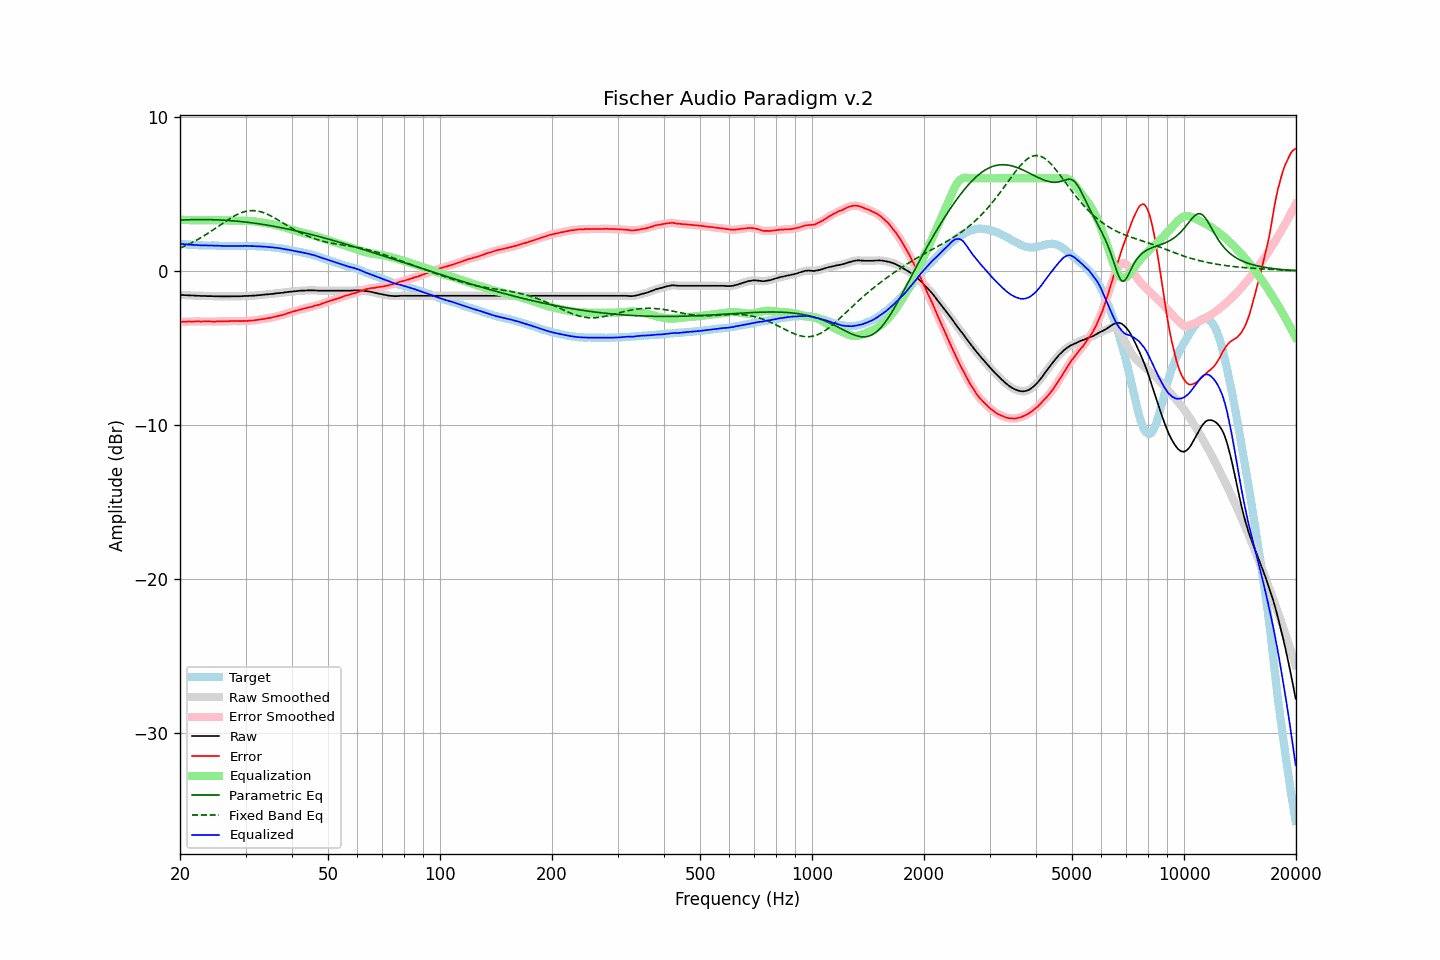

The data file committed next to this chart (first rows):
frequency, raw, error, smoothed, error_smoothed, equalization, parametric_eq, fixed_band_eq, equalized_raw, equalized_smoothed, target
20.00, -1.56, -3.32, -1.56, -3.32, 3.32, 3.29, 1.48, 1.76, 1.76, 1.76
20.20, -1.57, -3.31, -1.57, -3.31, 3.31, 3.29, 1.52, 1.74, 1.74, 1.74
20.40, -1.57, -3.30, -1.57, -3.30, 3.30, 3.30, 1.56, 1.74, 1.73, 1.73
20.61, -1.58, -3.31, -1.58, -3.30, 3.30, 3.30, 1.61, 1.72, 1.72, 1.73
20.81, -1.58, -3.29, -1.58, -3.29, 3.29, 3.31, 1.66, 1.72, 1.71, 1.71
21.02, -1.59, -3.29, -1.59, -3.29, 3.29, 3.31, 1.71, 1.70, 1.70, 1.70
21.23, -1.59, -3.28, -1.59, -3.28, 3.29, 3.32, 1.76, 1.70, 1.70, 1.69
21.44, -1.60, -3.30, -1.60, -3.29, 3.29, 3.32, 1.81, 1.69, 1.69, 1.70
21.66, -1.60, -3.29, -1.60, -3.29, 3.28, 3.32, 1.86, 1.69, 1.68, 1.69
21.87, -1.61, -3.29, -1.61, -3.29, 3.28, 3.32, 1.92, 1.68, 1.68, 1.68
22.09, -1.61, -3.28, -1.61, -3.28, 3.28, 3.32, 1.97, 1.67, 1.67, 1.67
22.31, -1.62, -3.28, -1.62, -3.28, 3.28, 3.33, 2.03, 1.66, 1.67, 1.67
22.54, -1.62, -3.27, -1.62, -3.28, 3.28, 3.33, 2.09, 1.66, 1.66, 1.66
22.76, -1.63, -3.29, -1.63, -3.28, 3.28, 3.33, 2.15, 1.65, 1.65, 1.67
22.99, -1.63, -3.28, -1.63, -3.28, 3.28, 3.33, 2.21, 1.65, 1.65, 1.65
23.22, -1.63, -3.27, -1.63, -3.28, 3.28, 3.33, 2.28, 1.65, 1.65, 1.64
23.45, -1.63, -3.27, -1.63, -3.28, 3.28, 3.33, 2.34, 1.65, 1.65, 1.64
23.69, -1.64, -3.28, -1.64, -3.28, 3.28, 3.32, 2.41, 1.64, 1.65, 1.64
23.92, -1.64, -3.28, -1.64, -3.28, 3.28, 3.32, 2.48, 1.64, 1.65, 1.64
24.16, -1.64, -3.28, -1.64, -3.29, 3.28, 3.32, 2.55, 1.65, 1.64, 1.64
24.40, -1.64, -3.29, -1.64, -3.29, 3.28, 3.32, 2.61, 1.65, 1.64, 1.65
24.65, -1.65, -3.30, -1.65, -3.29, 3.28, 3.31, 2.68, 1.64, 1.64, 1.65
24.89, -1.65, -3.29, -1.65, -3.29, 3.28, 3.31, 2.76, 1.64, 1.64, 1.64
25.14, -1.65, -3.28, -1.65, -3.28, 3.28, 3.31, 2.83, 1.64, 1.63, 1.63
25.39, -1.65, -3.28, -1.65, -3.28, 3.28, 3.30, 2.90, 1.63, 1.63, 1.63
25.65, -1.66, -3.28, -1.66, -3.28, 3.28, 3.30, 2.97, 1.62, 1.63, 1.62
25.91, -1.66, -3.27, -1.66, -3.28, 3.28, 3.29, 3.04, 1.62, 1.62, 1.62
26.16, -1.66, -3.28, -1.66, -3.28, 3.27, 3.29, 3.11, 1.62, 1.62, 1.63
26.43, -1.66, -3.27, -1.66, -3.28, 3.27, 3.28, 3.18, 1.61, 1.61, 1.61
26.69, -1.66, -3.27, -1.66, -3.27, 3.27, 3.27, 3.25, 1.61, 1.61, 1.61
26.96, -1.66, -3.27, -1.66, -3.27, 3.27, 3.27, 3.32, 1.61, 1.61, 1.61
27.23, -1.66, -3.26, -1.66, -3.26, 3.26, 3.26, 3.39, 1.60, 1.61, 1.60
27.50, -1.65, -3.25, -1.65, -3.26, 3.26, 3.25, 3.45, 1.61, 1.61, 1.60
27.77, -1.65, -3.26, -1.65, -3.25, 3.26, 3.24, 3.51, 1.61, 1.61, 1.61
28.05, -1.65, -3.26, -1.65, -3.25, 3.26, 3.23, 3.57, 1.61, 1.61, 1.61
28.33, -1.65, -3.26, -1.65, -3.26, 3.26, 3.23, 3.62, 1.61, 1.61, 1.61
28.62, -1.65, -3.25, -1.65, -3.26, 3.26, 3.22, 3.67, 1.61, 1.61, 1.61
28.90, -1.65, -3.26, -1.65, -3.26, 3.26, 3.21, 3.72, 1.61, 1.61, 1.61
29.19, -1.65, -3.26, -1.64, -3.25, 3.25, 3.20, 3.76, 1.61, 1.61, 1.61
29.48, -1.64, -3.25, -1.64, -3.25, 3.25, 3.18, 3.80, 1.62, 1.61, 1.61
29.78, -1.63, -3.24, -1.63, -3.25, 3.25, 3.17, 3.83, 1.62, 1.62, 1.61
30.08, -1.63, -3.26, -1.63, -3.25, 3.25, 3.16, 3.86, 1.62, 1.62, 1.63
30.38, -1.63, -3.25, -1.63, -3.24, 3.24, 3.15, 3.88, 1.61, 1.62, 1.62
30.68, -1.62, -3.23, -1.62, -3.24, 3.24, 3.14, 3.90, 1.62, 1.62, 1.61
30.99, -1.62, -3.23, -1.62, -3.23, 3.23, 3.12, 3.90, 1.61, 1.61, 1.61
31.30, -1.61, -3.22, -1.61, -3.22, 3.22, 3.11, 3.91, 1.61, 1.61, 1.61
31.61, -1.61, -3.22, -1.61, -3.21, 3.21, 3.10, 3.90, 1.60, 1.60, 1.61
31.93, -1.60, -3.20, -1.60, -3.20, 3.20, 3.08, 3.90, 1.60, 1.60, 1.60
32.24, -1.59, -3.18, -1.59, -3.18, 3.18, 3.07, 3.88, 1.59, 1.59, 1.59
32.57, -1.58, -3.16, -1.58, -3.16, 3.17, 3.05, 3.86, 1.59, 1.59, 1.58
32.89, -1.57, -3.15, -1.57, -3.15, 3.15, 3.04, 3.84, 1.58, 1.58, 1.58
33.22, -1.56, -3.14, -1.56, -3.14, 3.14, 3.02, 3.80, 1.58, 1.58, 1.58
33.55, -1.55, -3.12, -1.55, -3.12, 3.12, 3.00, 3.77, 1.57, 1.57, 1.58
33.89, -1.54, -3.10, -1.54, -3.10, 3.10, 2.99, 3.73, 1.56, 1.56, 1.56
34.23, -1.53, -3.08, -1.53, -3.08, 3.08, 2.97, 3.69, 1.56, 1.56, 1.55
34.57, -1.52, -3.07, -1.52, -3.07, 3.07, 2.95, 3.64, 1.55, 1.55, 1.55
34.92, -1.51, -3.04, -1.51, -3.05, 3.04, 2.93, 3.59, 1.54, 1.54, 1.53
35.27, -1.50, -3.04, -1.50, -3.03, 3.02, 2.92, 3.53, 1.52, 1.53, 1.54
35.62, -1.49, -3.00, -1.49, -3.00, 3.00, 2.90, 3.48, 1.51, 1.52, 1.51
35.97, -1.47, -2.97, -1.47, -2.98, 2.98, 2.88, 3.42, 1.51, 1.51, 1.50
... 635 more rows
